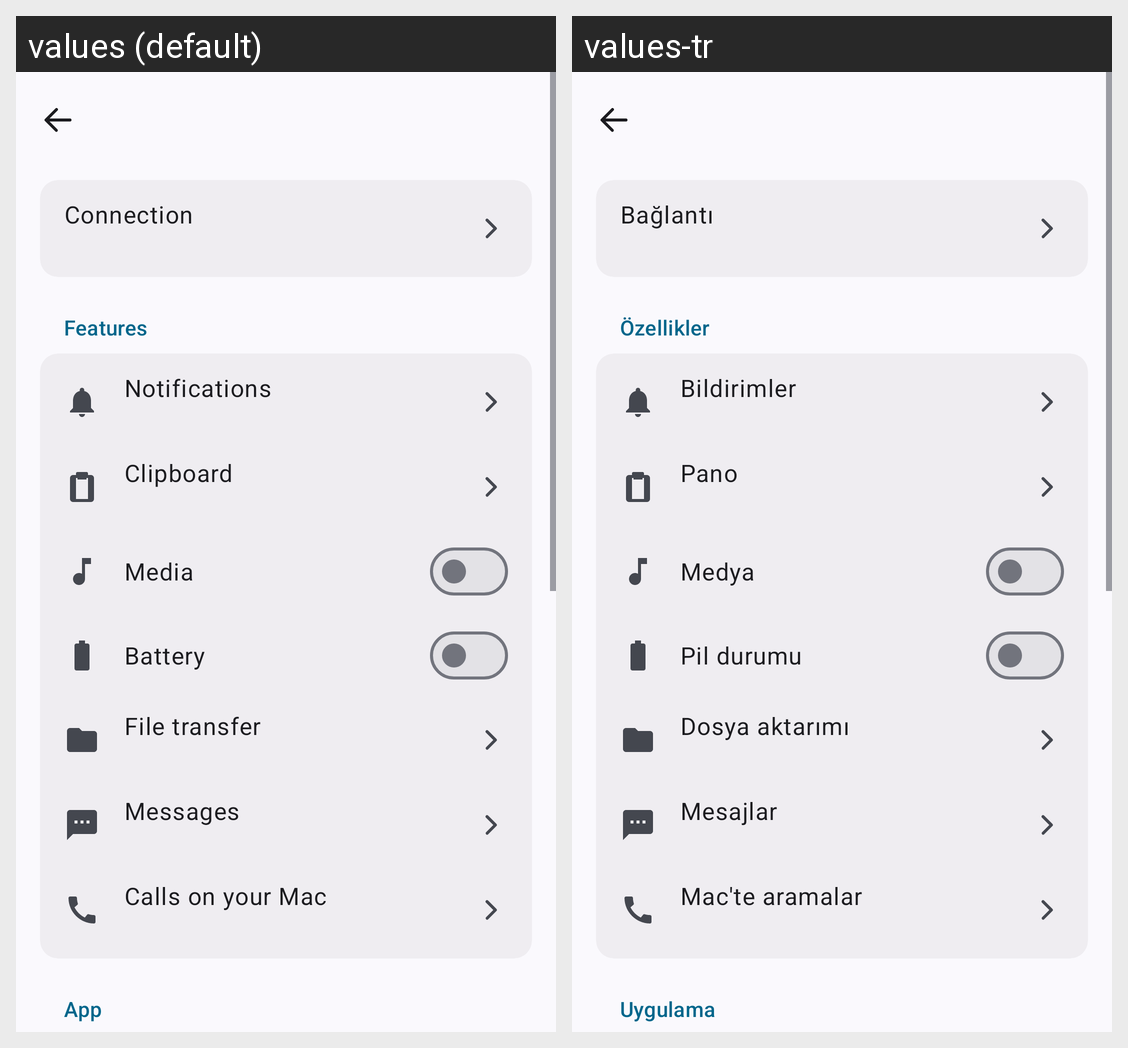

For this localized Android screen grid, give each drawn string resource with its value in every locale shown.
Android screen res/layout/activity_settings.xml rendered under 2 locales, left to right: values (default), values-tr. Device: Nexus 5 (rendered at 1080×1920; each locale shown at half size, 540×960, under a caption strip naming it); theme AppTheme.
Strings drawn on this screen, with the default value and each locale's value (text and hints the layout hard-codes, and strings that could not be matched under every locale, appear in the picture but are not listed):

settings_connection
  values: Connection
  values-tr: Bağlantı

section_features
  values: Features
  values-tr: Özellikler

settings_notifications
  values: Notifications
  values-tr: Bildirimler

settings_clipboard
  values: Clipboard
  values-tr: Pano

sync_media
  values: Media
  values-tr: Medya

sync_battery
  values: Battery
  values-tr: Pil durumu

settings_files
  values: File transfer
  values-tr: Dosya aktarımı

sms_title
  values: Messages
  values-tr: Mesajlar

setup_bt_title
  values: Calls on your Mac
  values-tr: Mac'te aramalar

section_app
  values: App
  values-tr: Uygulama
